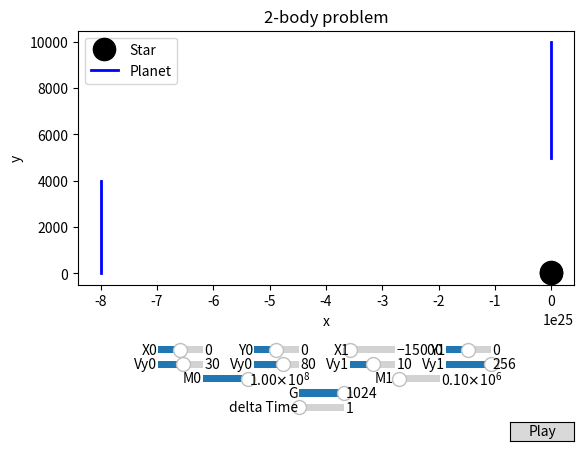

This chart was generated by the following Python code:
import matplotlib.pyplot as plt
import numpy as np
import math
from matplotlib.widgets import Button, Slider
from matplotlib.animation import FuncAnimation

global x
global y
global m
global r
global v

global delta

delta = 1
acc = 1

size = 500000

# G = .000000000066743
G = 1024

x = np.array([[0.],[-80000000000000000000000000.],[60000.]])
y = np.array([[0.],[0.],[5000.]])
m = np.array([1000000000,100000,100000])
r = np.array([32,16,16])

v = np.array([[30.,80.],[10.,4000.],[-20.,5000.]])

running = True

def normalVecTowards(start, end):
    dx=end[0]-start[0]
    dy=end[1]-start[1]
    magnitude = math.sqrt(dx*dx+dy*dy)
    return np.array([dx/magnitude, dy/magnitude])

def EulersMethod():
    global x
    global y
    TEMP = G*m[0]*m[1]/(pow(x[0][-1]-x[1][-1],2) + pow(y[0][-1]-y[1][-1],2))
    
    vec = normalVecTowards([x[0][-1],y[0][-1]],[x[1][-1],y[1][-1]])
    v[0][0] += (TEMP/m[0]*delta)*vec[0]
    v[0][1] += (TEMP/m[0]*delta)*vec[1]
    vec = normalVecTowards([x[1][-1],y[1][-1]],[x[0][-1],y[0][-1]])
    v[1][0] += (TEMP/m[1]*delta)*vec[0]
    v[1][1] += (TEMP/m[1]*delta)*vec[1]
    
    TEMP = G*m[0]*m[2]/(pow(x[0][-1]-x[2][-1],2) + pow(y[0][-1]-y[2][-1],2))
    vec = normalVecTowards([x[0][-1],y[0][-1]],[x[2][-1],y[2][-1]])
    v[0][0] += (TEMP/m[0]*delta)*vec[0]
    v[0][1] += (TEMP/m[0]*delta)*vec[1]
    vec = normalVecTowards([x[2][-1],y[2][-1]],[x[0][-1],y[0][-1]])
    v[2][0] += (TEMP/m[2]*delta)*vec[0]
    v[2][1] += (TEMP/m[2]*delta)*vec[1]
    
    TEMP = G*m[1]*m[2]/(pow(x[1][-1]-x[2][-1],2) + pow(y[1][-1]-y[2][-1],2))
    vec = normalVecTowards([x[1][-1],y[1][-1]],[x[2][-1],y[2][-1]])
    v[1][0] += (TEMP/m[1]*delta)*vec[0]
    v[1][1] += (TEMP/m[1]*delta)*vec[1]
    vec = normalVecTowards([x[2][-1],y[2][-1]],[x[1][-1],y[1][-1]])
    v[2][0] += (TEMP/m[2]*delta)*vec[0]
    v[2][1] += (TEMP/m[2]*delta)*vec[1]

    x = [np.append(x[0],[x[0][-1]+v[0][0]*acc]), np.append(x[1],x[1][-1]+v[1][0]*acc), np.append(x[2],x[2][-1]+v[2][0]*acc)]
    
    
    y = [np.append(y[0],y[0][-1]+v[0][1]*acc), np.append(y[1],y[1][-1]+v[1][1]*acc), np.append(y[2],y[2][-1]+v[2][1]*acc)]

EulersMethod()


def init():
    ax.set_xlim(x[0][0]-size, x[0][0]+size)
    ax.set_ylim(y[0][0]-size, y[0][0]+size)

    return plot0,
    

global ax
fig, ax = plt.subplots()
global plot0
global plot1
global plot2
plot0, = ax.plot(x[0], y[0], 'ro')
plot0.set_color("black")
plot0.set_markersize(16)
plot1, = ax.plot(x[1], y[1], lw=2)
plot1.set_color("blue")
plot2, = ax.plot(x[2], y[2], lw=2)
plot2.set_color("blue")
ax.set_xlabel('x')
ax.set_ylabel('y')
ax.set_title("2-body problem")
ax.legend(['Star', 'Planet'])

axX0 = fig.add_axes([0.25, 0.2, .07, 0.03])
x0 = Slider(
    ax=axX0,
    label='X0',
    valmin=-15000,
    valmax=15000,
    valinit=x[0][0],
)
axX1 = fig.add_axes([0.55, 0.2, .07, 0.03])
x1 = Slider(
    ax=axX1,
    label='X1',
    valmin=-15000,
    valmax=15000,
    valinit=x[1][0],
)
# axX2 = fig.add_axes([0.7, 0.2, .07, 0.03])
# x2 = Slider(
#     ax=axX2,
#     label='X2',
#     valmin=-15000,
#     valmax=15000,
#     valinit=x[2][0],
# )

axY0 = fig.add_axes([0.4, 0.2, .07, 0.03])
y0 = Slider(
    ax=axY0,
    label='Y0',
    valmin=-15000,
    valmax=15000,
    valinit=y[0][0],
)
axY1 = fig.add_axes([0.7, 0.2, .07, 0.03])
y1 = Slider(
    ax=axY1,
    label='Y1',
    valmin=-15000,
    valmax=15000,
    valinit=y[1][0],
)
# axY2 = fig.add_axes([0.85, 0.2, .07, 0.03])
# y2 = Slider(
#     ax=axY2,
#     label='Y2',
#     valmin=-15000,
#     valmax=15000,
#     valinit=y[2][0],
# )


axXV0 = fig.add_axes([0.25, 0.17, .07, 0.03])
Vx0 = Slider(
    ax=axXV0,
    label='Vy0',
    valmin=-256,
    valmax=256,
    valinit=v[0][0],
)
axXV1 = fig.add_axes([0.55, 0.17, .07, 0.03])
Vx1 = Slider(
    ax=axXV1,
    label='Vy1',
    valmin=-256,
    valmax=256,
    valinit=v[1][0],
)
# axXV2 = fig.add_axes([0.7, 0.17, .07, 0.03])
# Vx2 = Slider(
#     ax=axXV2,
#     label='Vy2',
#     valmin=-256,
#     valmax=256,
#     valinit=v[2][0],
# )

axYV0 = fig.add_axes([0.4, 0.17, .07, 0.03])
Vy0 = Slider(
    ax=axYV0,
    label='Vy0',
    valmin=-256,
    valmax=256,
    valinit=v[0][1],
)
axYV1 = fig.add_axes([0.7, 0.17, .07, 0.03])
Vy1 = Slider(
    ax=axYV1,
    label='Vy1',
    valmin=-256,
    valmax=256,
    valinit=v[1][1],
)
# axYV2 = fig.add_axes([0.85, 0.17, .07, 0.03])
# Vy2 = Slider(
#     ax=axYV2,
#     label='Vy2',
#     valmin=-256,
#     valmax=256,
#     valinit=v[2][1],
# )


axM0 = fig.add_axes([0.32, 0.14, .07, 0.03])
M0 = Slider(
    ax=axM0,
    label='M0',
    valmin=1000000,
    valmax=100000000,
    valinit=m[0],
)
axM1 = fig.add_axes([0.62, 0.14, .07, 0.03])
M1 = Slider(
    ax=axM1,
    label='M1',
    valmin=10000,
    valmax=1000000,
    valinit=m[1],
)
# axM2 = fig.add_axes([0.77, 0.14, .07, 0.03])
# M2 = Slider(
#     ax=axM2,
#     label='M2',
#     valmin=10000,
#     valmax=1000000,
#     valinit=m[2],
# )


axG = fig.add_axes([0.47, 0.11, .07, 0.03])
GS = Slider(
    ax=axG,
    label='G',
    valmin=0,
    valmax=1024,
    valinit=G,
)
axDT = fig.add_axes([0.47, 0.08, .07, 0.03])
DT = Slider(
    ax=axDT,
    label='delta Time',
    valmin=0,
    valmax=1024,
    valinit=delta,
)

fig.subplots_adjust(bottom=0.35)


def update(i):
    if not running: return
    for i in range(16):
        global x
        global y
        EulersMethod()
        plot0.set_data(x[0],y[0])
        plot1.set_data(x[1],y[1])
        plot2.set_data(x[2],y[2])


        ax.set_xlim(x[0][-1]-size, x[0][-1]+size)
        ax.set_ylim(y[0][-1]-size, y[0][-1]+size)
        return plot0,
    


def updateVal(val):
    global x
    global y
    global m
    global v

    global delta
    global running
    running = False
    delta = DT.val

    # G = .000000000066743
    G = GS.val

    x = np.array([[x0.val],[10000000000000000000],[x1.val]])
    y = np.array([[y0.val],[10000000000000000000],[y1.val]])
    m = np.array([M0.val,M1.val,M1.val])

    v = np.array([[Vx0.val,Vy0.val],[Vx1.val,Vy1.val],[Vx1.val,Vy1.val]])
    
    fig.canvas.draw_idle()

x0.on_changed(updateVal)
x1.on_changed(updateVal)
# x2.on_changed(updateVal)
y0.on_changed(updateVal)
y1.on_changed(updateVal)
# y2.on_changed(updateVal)

Vx0.on_changed(updateVal)
Vx1.on_changed(updateVal)
# Vx2.on_changed(updateVal)
Vy0.on_changed(updateVal)
Vy1.on_changed(updateVal)
# Vy2.on_changed(updateVal)

M0.on_changed(updateVal)
M1.on_changed(updateVal)
# M2.on_changed(updateVal)

GS.on_changed(updateVal)
DT.on_changed(updateVal)

# Play Button
playax = fig.add_axes([0.8, 0.025, 0.1, 0.04])
button = Button(playax, 'Play', hovercolor='0.975')


def play(event):
    global x
    global y
    global m
    global v

    global delta
    global running
    running = True
    delta = DT.val

    # G = .000000000066743
    G = GS.val

    x = np.array([[x0.val],[x1.val],[x2.val]])
    y = np.array([[y0.val],[y1.val],[y2.val]])
    m = np.array([M0.val,M1.val,M2.val])

    v = np.array([[Vx0.val,Vy0.val],[Vx1.val,Vy1.val],[Vx2.val,Vy2.val]])
button.on_clicked(play)


ani = FuncAnimation(fig, update, frames=np.linspace(0, 2*np.pi, 128), init_func=init, blit=False)

plt.show()
